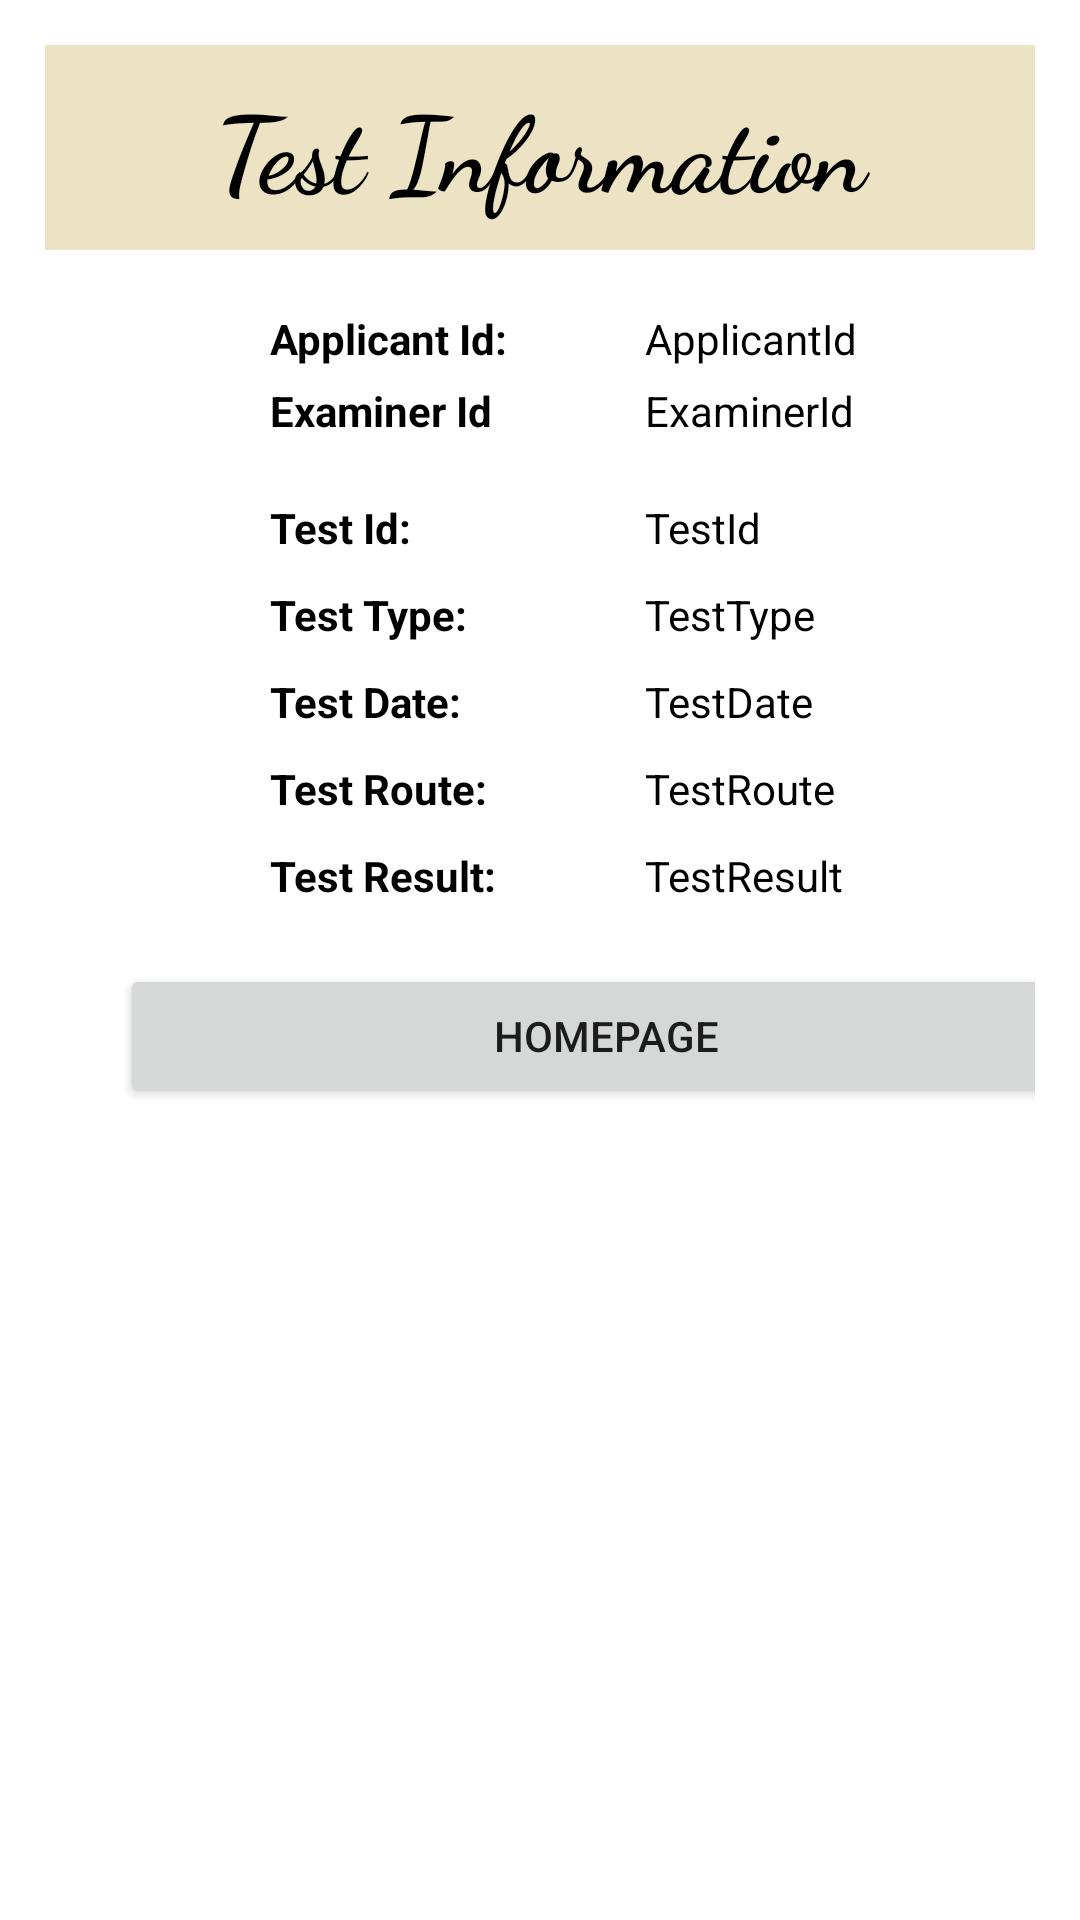

This screen was rendered from an Android layout file. Write that file and the resources it references.
<!-- AndroidManifest.xml: application theme Theme.YBinhDu_XinYiLiao_COMP304Sec001_Lab4_Ex1 -->
<!-- res/layout/activity_view_test.xml -->
<?xml version="1.0" encoding="utf-8"?>
<RelativeLayout xmlns:android="http://schemas.android.com/apk/res/android"
    xmlns:app="http://schemas.android.com/apk/res-auto"
    xmlns:tools="http://schemas.android.com/tools"
    android:layout_width="match_parent"
    android:layout_height="match_parent"
    tools:context=".ViewTestActivity"
    android:padding="15dp">


    <LinearLayout
        android:layout_width="match_parent"
        android:layout_height="match_parent"
        android:orientation="vertical">

        <TextView
            android:id="@+id/Heading"
            android:layout_width="match_parent"
            android:layout_height="wrap_content"
            android:text="Test Information"
            android:textSize="35sp"
            android:textStyle="bold"
            android:textColor="@color/black"
            android:fontFamily="cursive"
            android:background="@color/sand"
            android:paddingTop="10dp"
            android:paddingBottom="10dp"
            android:textAlignment="center"/>

        <TableLayout
            android:layout_width="225dp"
            android:layout_height="wrap_content"
            android:paddingTop="10dp"
            android:layout_marginLeft="75dp">

            <TableRow
                android:layout_width="match_parent"
                android:layout_height="match_parent"
                android:paddingTop="10dp">

                <TextView
                    android:layout_width="125dp"
                    android:layout_height="wrap_content"
                    android:text="@string/applicant_id"
                    android:textColor="@color/black"
                    android:textStyle="bold" />

                <TextView
                    android:id="@+id/txtView_ApplicantId"
                    android:layout_width="wrap_content"
                    android:layout_height="wrap_content"
                    android:textColor="@color/black"
                    android:text="ApplicantId" />
            </TableRow>
            <TableRow
                android:layout_width="match_parent"
                android:layout_height="match_parent"
                android:paddingTop="5dp">

                <TextView
                    android:layout_width="125dp"
                    android:layout_height="wrap_content"
                    android:text="Examiner Id"
                    android:textColor="@color/black"
                    android:textStyle="bold" />

                <TextView
                    android:id="@+id/txtView_ExaminerId"
                    android:layout_width="wrap_content"
                    android:layout_height="wrap_content"
                    android:textColor="@color/black"
                    android:text="ExaminerId" />
            </TableRow>
            <TableRow
                android:layout_width="match_parent"
                android:layout_height="match_parent"
                android:paddingTop="20dp">

                <TextView
                    android:layout_width="125dp"
                    android:layout_height="wrap_content"
                    android:text="Test Id:"
                    android:textColor="@color/black"
                    android:textStyle="bold" />

                <TextView
                    android:id="@+id/txtView_TestId"
                    android:layout_width="wrap_content"
                    android:layout_height="wrap_content"
                    android:textColor="@color/black"
                    android:text="TestId" />
            </TableRow>
            <TableRow
                android:layout_width="match_parent"
                android:layout_height="match_parent"
                android:paddingTop="10dp">

                <TextView
                    android:layout_width="125dp"
                    android:layout_height="wrap_content"
                    android:text="Test Type:"
                    android:textColor="@color/black"
                    android:textStyle="bold" />

                <TextView
                    android:id="@+id/txtView_TestType"
                    android:layout_width="wrap_content"
                    android:layout_height="wrap_content"
                    android:textColor="@color/black"
                    android:text="TestType" />
            </TableRow>
            <TableRow
                android:layout_width="match_parent"
                android:layout_height="match_parent"
                android:paddingTop="10dp">

                <TextView
                    android:layout_width="125dp"
                    android:layout_height="wrap_content"
                    android:text="Test Date:"
                    android:textColor="@color/black"
                    android:textStyle="bold" />

                <TextView
                    android:id="@+id/txtView_TestDate"
                    android:layout_width="wrap_content"
                    android:layout_height="wrap_content"
                    android:textColor="@color/black"
                    android:text="TestDate" />
            </TableRow>
            <TableRow
                android:layout_width="match_parent"
                android:layout_height="match_parent"
                android:paddingTop="10dp">

                <TextView
                    android:layout_width="125dp"
                    android:layout_height="wrap_content"
                    android:text="Test Route:"
                    android:textColor="@color/black"
                    android:textStyle="bold" />

                <TextView
                    android:id="@+id/txtView_TestRoute"
                    android:layout_width="wrap_content"
                    android:layout_height="wrap_content"
                    android:textColor="@color/black"
                    android:text="TestRoute" />
            </TableRow>
            <TableRow
                android:layout_width="match_parent"
                android:layout_height="match_parent"
                android:paddingTop="10dp"
                android:paddingBottom="20dp">

                <TextView
                    android:layout_width="125dp"
                    android:layout_height="wrap_content"
                    android:text="Test Result:"
                    android:textColor="@color/black"
                    android:textStyle="bold" />

                <TextView
                    android:id="@+id/txtView_TestResult"
                    android:layout_width="wrap_content"
                    android:layout_height="wrap_content"
                    android:textColor="@color/black"
                    android:text="TestResult" />
            </TableRow>
        </TableLayout>

        <Button
            android:id="@+id/btn_Update"
            android:layout_width="324dp"
            android:layout_height="wrap_content"
            android:layout_marginLeft="25dp"
            android:onClick="ReturnHomePage"
            android:text="Homepage" />
    </LinearLayout>
</RelativeLayout>
<!-- resources referenced by this layout -->
<resources>
  <color name="black">#FF000000</color>
  <color name="sand">#ECE2C4</color>
  <string name="applicant_id">Applicant Id:</string>
  <style name="Theme.YBinhDu_XinYiLiao_COMP304Sec001_Lab4_Ex1" parent="Theme.MaterialComponents.DayNight.DarkActionBar">
          
          <item name="colorPrimary">@color/Pewter</item>
          <item name="colorPrimaryVariant">@color/Lilac</item>
          <item name="colorOnPrimary">@color/white</item>
          
          <item name="colorSecondary">@color/teal_200</item>
          <item name="colorSecondaryVariant">@color/teal_700</item>
          <item name="colorOnSecondary">@color/black</item>
          
          <item name="android:statusBarColor" tools:targetApi="l">?attr/colorPrimaryVariant</item>
          
      </style>
  <color name="Pewter">#9731C6</color>
  <color name="Lilac">#C680E3</color>
  <color name="white">#FFFFFFFF</color>
  <color name="teal_200">#FF03DAC5</color>
  <color name="teal_700">#FF018786</color>
</resources>
